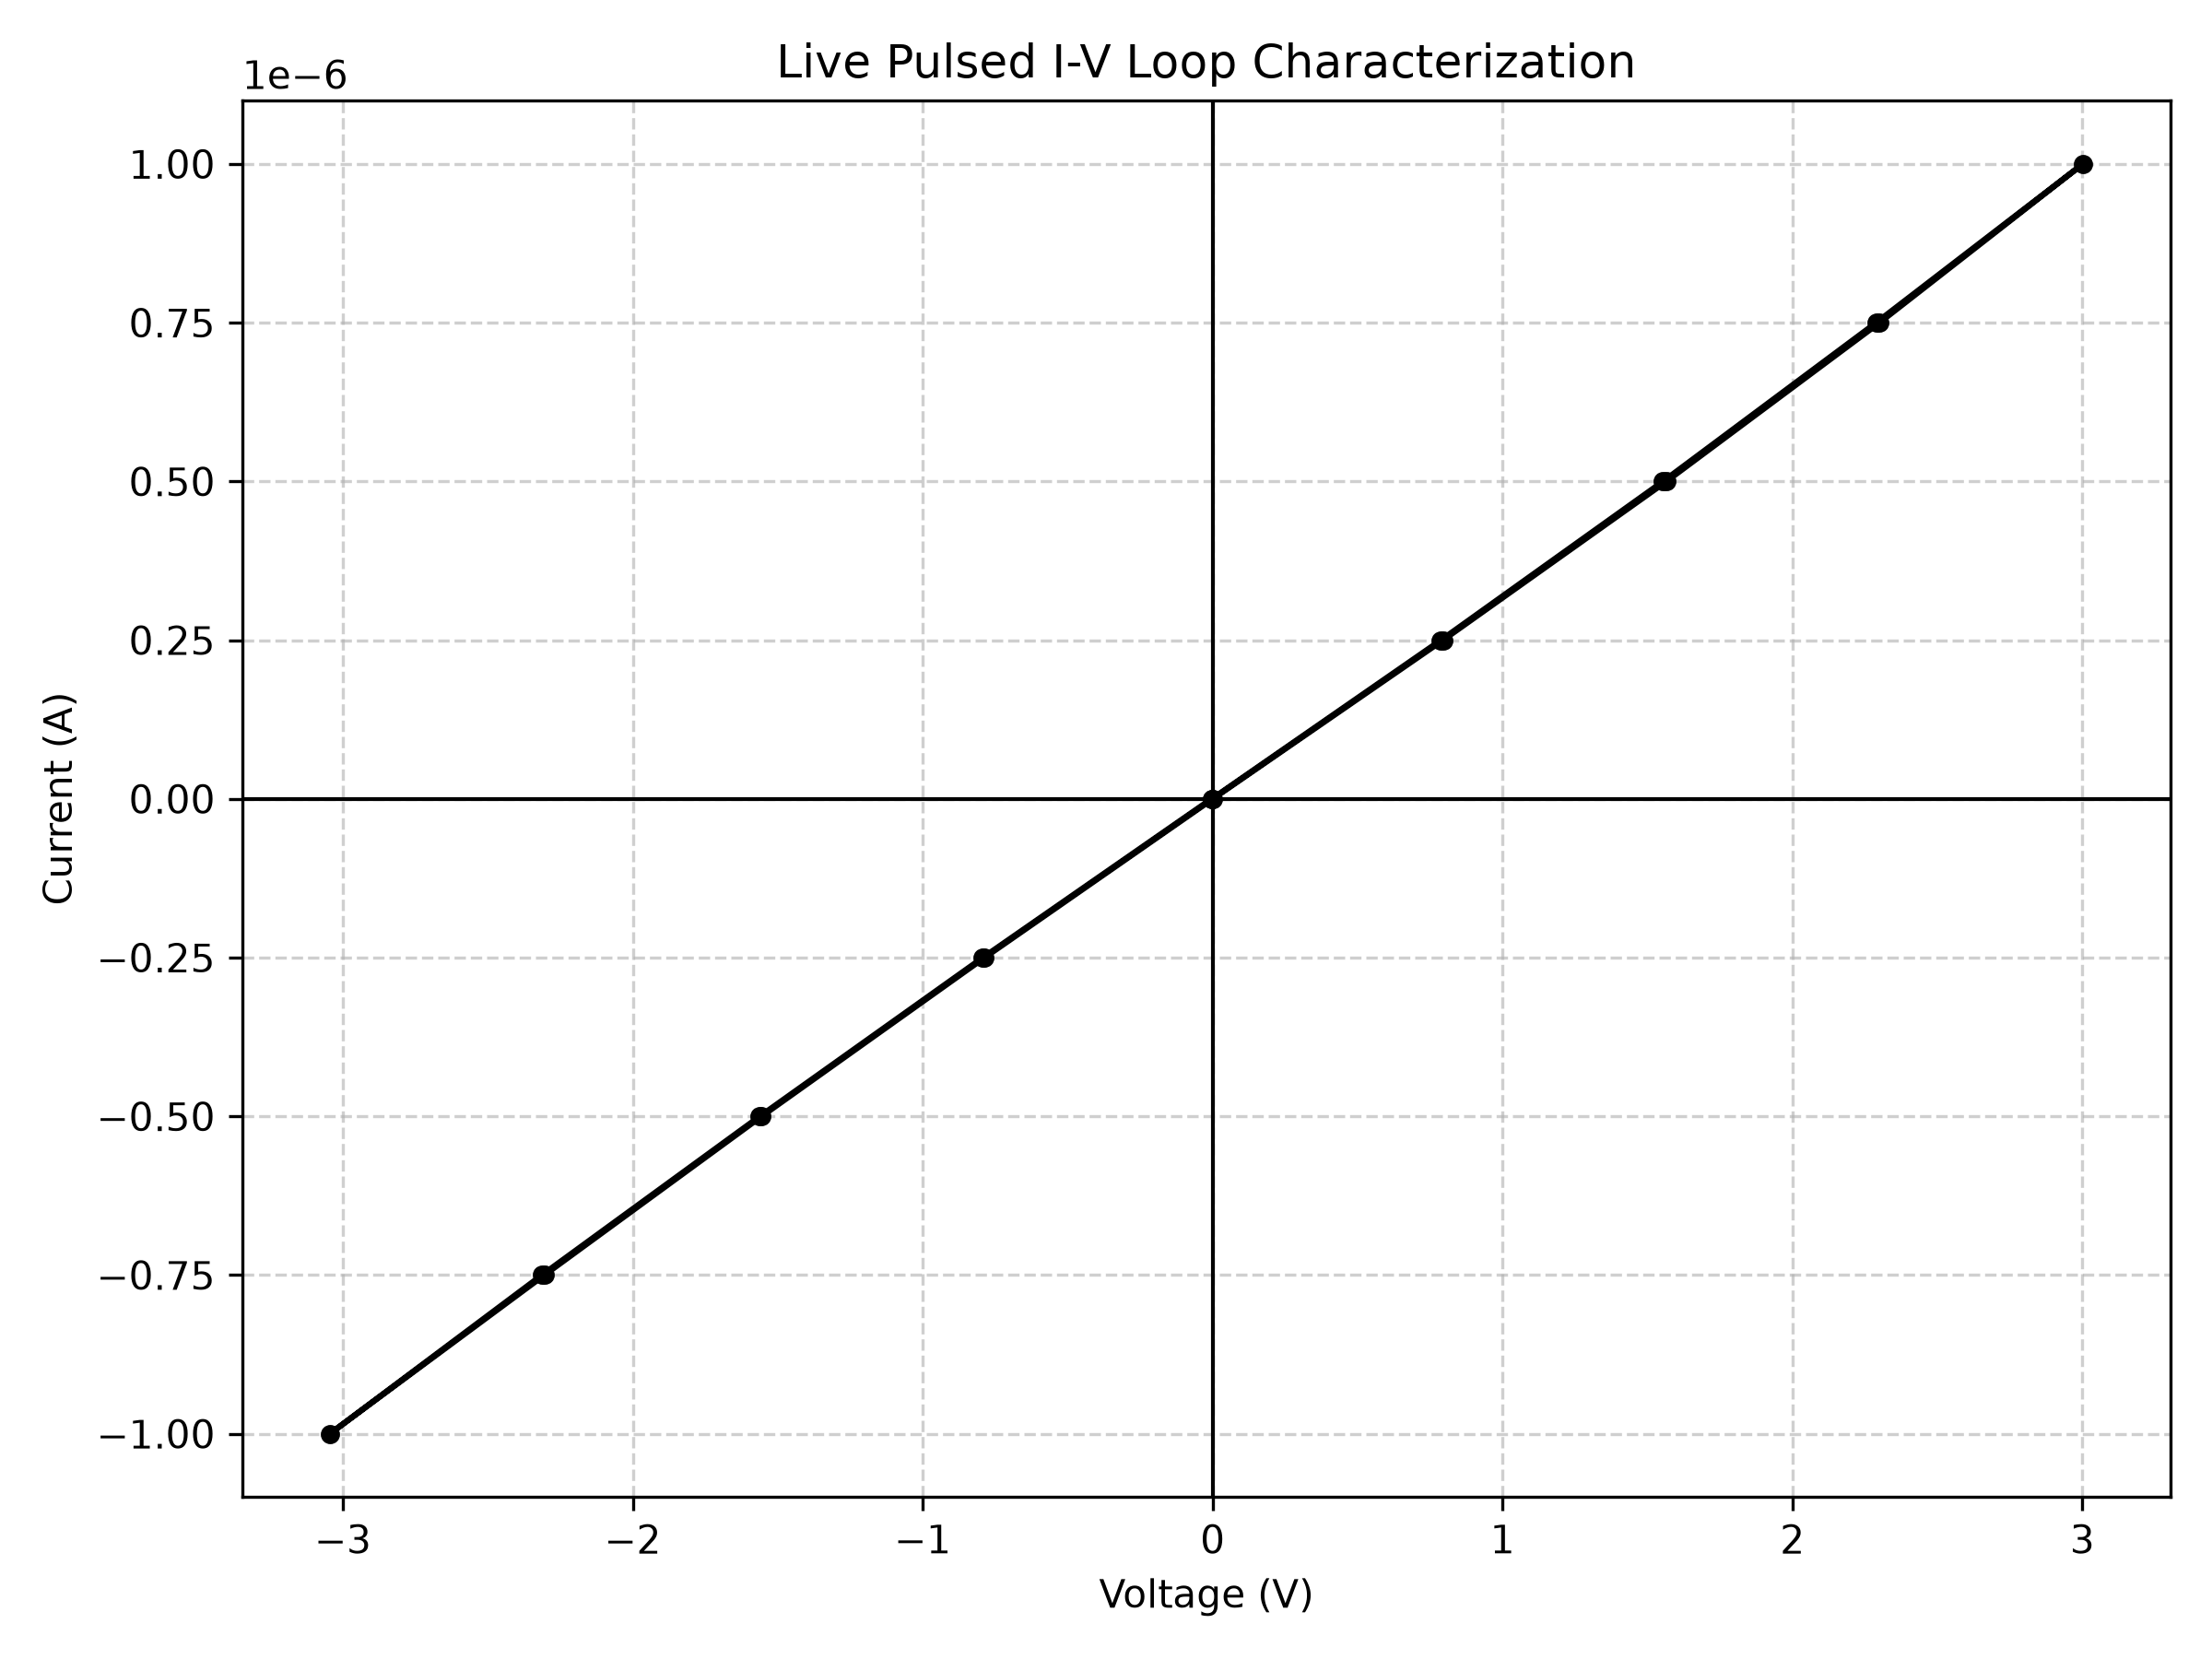

The data file committed next to this chart (first rows):
Current_A, Voltage_V
0.0, -0.002341
2.5e-07, 0.7877
5e-07, 1.554
7.5e-07, 2.289
1e-06, 3.002
7.5e-07, 2.3
5e-07, 1.565
2.4999999999999994e-07, 0.7944
0.0, 0.0005289
-2.5e-07, -0.7868
-5e-07, -1.556
-7.5e-07, -2.305
-1e-06, -3.045
-7.5e-07, -2.313
-5e-07, -1.562
-2.4999999999999994e-07, -0.7923
0.0, -0.003675
